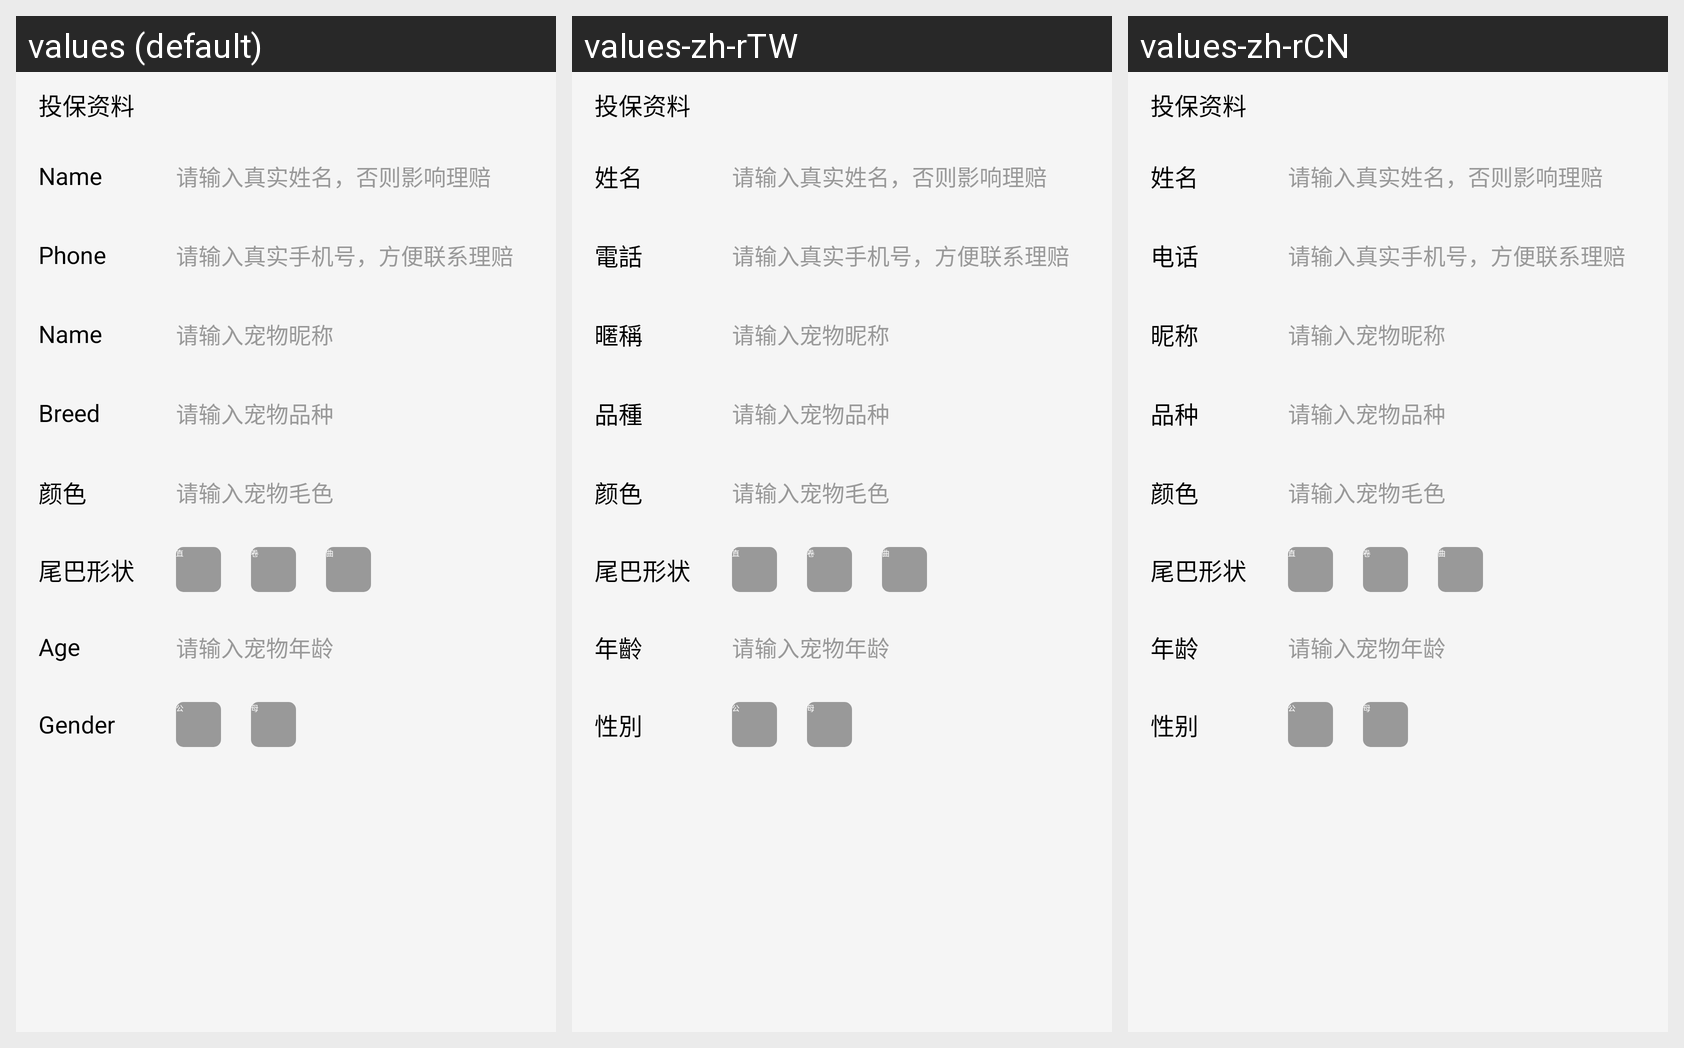

The Android screen above is rendered under several locales of the same app. Produce the string resources it draws, with the default and per-locale values.
Android screen res/layout/activity_pet_insur_edit.xml rendered under 3 locales, left to right: values (default), values-zh-rTW, values-zh-rCN. Device: Nexus 5 (rendered at 1080×1920; each locale shown at half size, 540×960, under a caption strip naming it); theme FullScreen.
Strings drawn on this screen, with the default value and each locale's value (text and hints the layout hard-codes, and strings that could not be matched under every locale, appear in the picture but are not listed):

insurance_information
  values: 投保资料
  values-zh-rTW: 投保资料
  values-zh-rCN: 投保资料

name
  values: Name
  values-zh-rTW: 姓名
  values-zh-rCN: 姓名

insurance_name_hint
  values: 请输入真实姓名，否则影响理赔
  values-zh-rTW: 请输入真实姓名，否则影响理赔
  values-zh-rCN: 请输入真实姓名，否则影响理赔

phone
  values: Phone
  values-zh-rTW: 電話
  values-zh-rCN: 电话

insurance_phone_hint
  values: 请输入真实手机号，方便联系理赔
  values-zh-rTW: 请输入真实手机号，方便联系理赔
  values-zh-rCN: 请输入真实手机号，方便联系理赔

edit_name
  values: Name
  values-zh-rTW: 暱稱
  values-zh-rCN: 昵称

insurance_nick_name_hint
  values: 请输入宠物昵称
  values-zh-rTW: 请输入宠物昵称
  values-zh-rCN: 请输入宠物昵称

edit_pet_type
  values: Breed
  values-zh-rTW: 品種
  values-zh-rCN: 品种

insurance_pet_varieties_hint
  values: 请输入宠物品种
  values-zh-rTW: 请输入宠物品种
  values-zh-rCN: 请输入宠物品种

insurance_pet_colour
  values: 颜色
  values-zh-rTW: 颜色
  values-zh-rCN: 颜色

insurance_pet_colour_hint
  values: 请输入宠物毛色
  values-zh-rTW: 请输入宠物毛色
  values-zh-rCN: 请输入宠物毛色

tail_shape
  values: 尾巴形状
  values-zh-rTW: 尾巴形状
  values-zh-rCN: 尾巴形状

straight
  values: 直
  values-zh-rTW: 直
  values-zh-rCN: 直

volume
  values: 卷
  values-zh-rTW: 卷
  values-zh-rCN: 卷

song
  values: 曲
  values-zh-rTW: 曲
  values-zh-rCN: 曲

edit_age
  values: Age
  values-zh-rTW: 年齡
  values-zh-rCN: 年龄

insurance_pet_age_hint
  values: 请输入宠物年龄
  values-zh-rTW: 请输入宠物年龄
  values-zh-rCN: 请输入宠物年龄

edit_sex
  values: Gender
  values-zh-rTW: 性別
  values-zh-rCN: 性别

pet_male
  values: 公
  values-zh-rTW: 公
  values-zh-rCN: 公

pet_female
  values: 母
  values-zh-rTW: 母
  values-zh-rCN: 母
